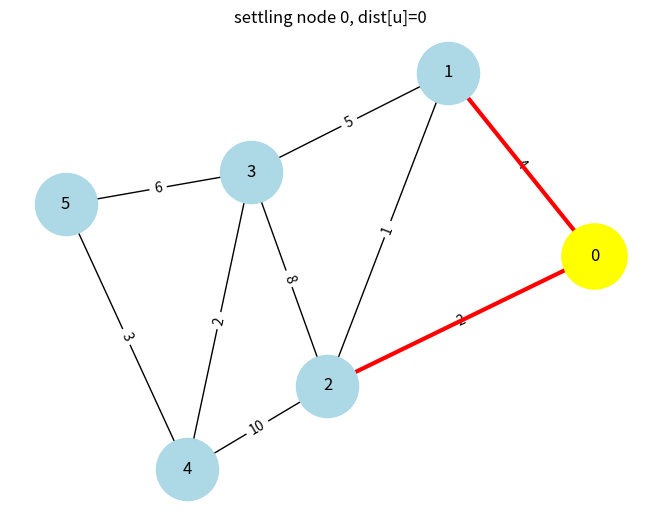
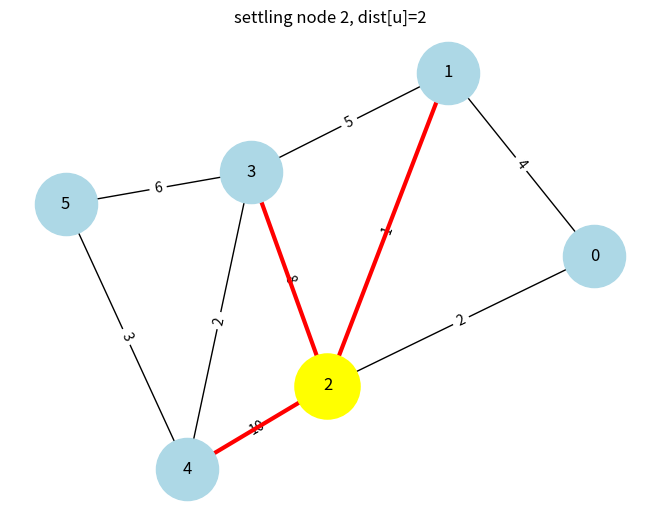
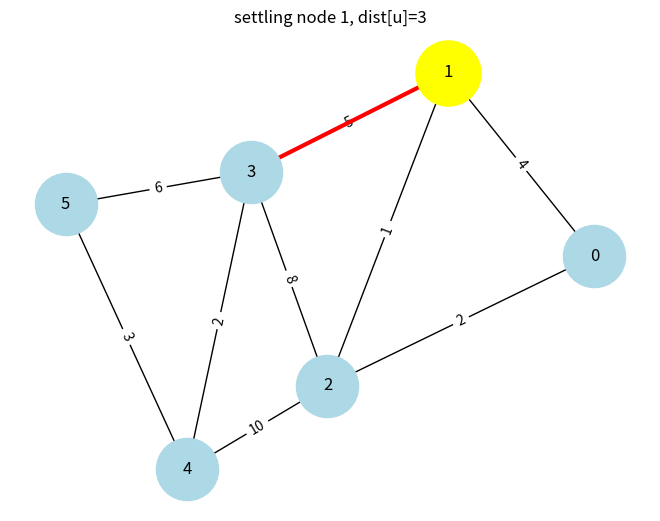
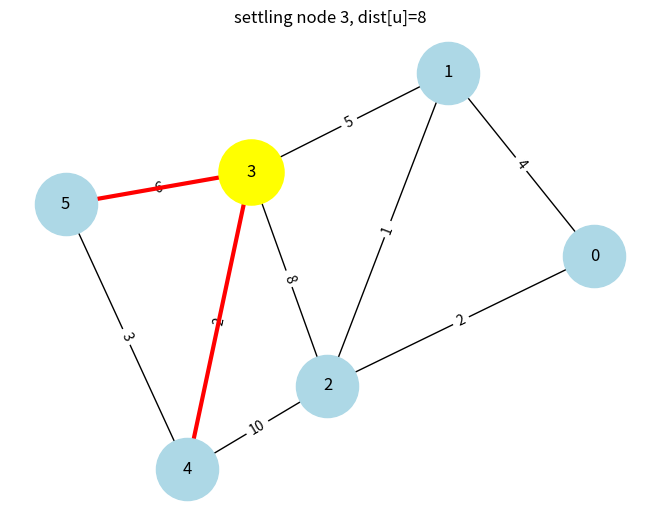
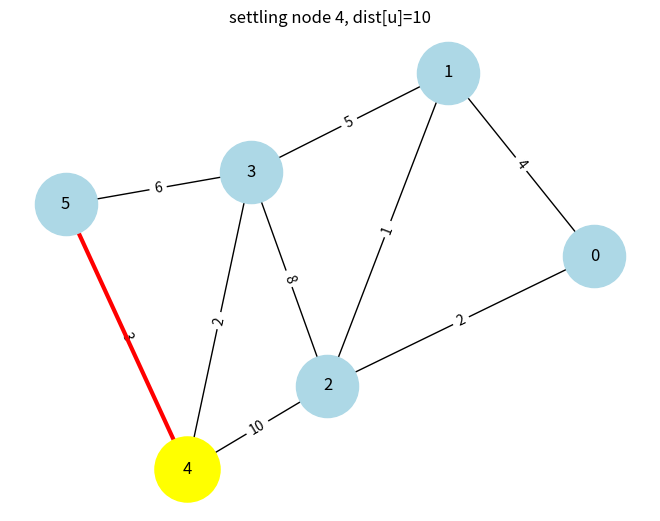
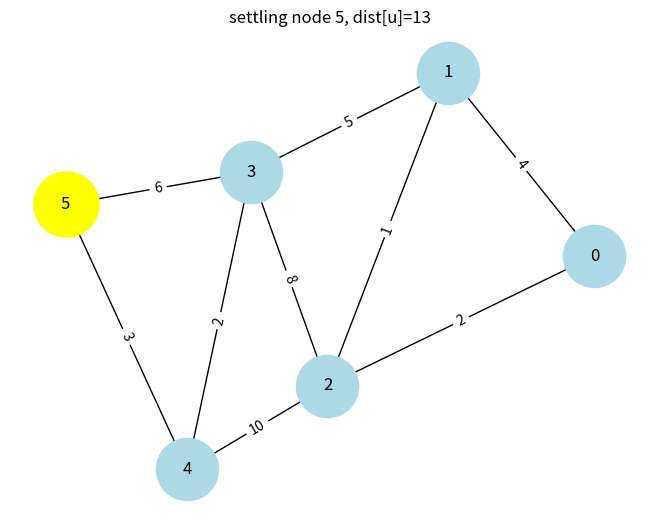
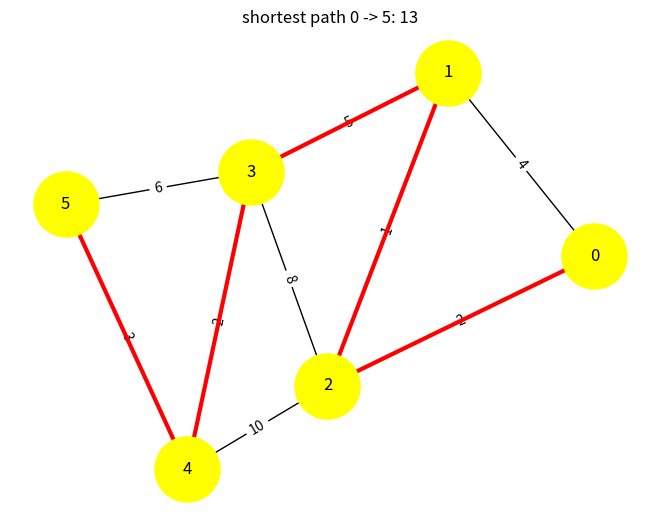

The script that saved these images, in order:
import networkx as nx
import matplotlib.pyplot as plt

def get_path(parent, source, sink):
    path = []
    v = sink
    while v != -1:
        path.insert(0, v)
        if v == source:
            break
        v = parent[v]
    return path

def dijkstra(graph, source):
    n = len(graph)
    dist = [float('Inf')] * n        # shortest distance to each node so far
    visited = [False] * n            # node is "settled"
    parent = [-1] * n                # which node we came from
    dist[source] = 0

    for _ in range(n):
        # pick the unvisited node with the smallest distance
        u = min((v for v in range(n) if not visited[v]), key=lambda v: dist[v])
        visited[u] = True
        for v, weight in enumerate(graph[u]):
            if weight > 0 and not visited[v] and dist[u] + weight < dist[v]:
                dist[v] = dist[u] + weight
                parent[v] = u
    return dist, parent

def visualize_graph(graph, highlight_nodes=None, highlight_edges=None, title=""):
    G = nx.Graph()
    for u, row in enumerate(graph):
        for v, weight in enumerate(row):
            if weight > 0 and u < v:
                G.add_edge(u, v, weight=weight)
    pos = nx.spring_layout(G, seed=42)
    edge_labels = nx.get_edge_attributes(G, 'weight')
    nx.draw(G, pos, with_labels=True, node_color='lightblue', node_size=2000)
    nx.draw_networkx_edge_labels(G, pos, edge_labels=edge_labels)
    if highlight_nodes:
        nx.draw_networkx_nodes(G, pos, nodelist=highlight_nodes,
                               node_color='yellow', node_size=2200)
    if highlight_edges:
        nx.draw_networkx_edges(G, pos, edgelist=highlight_edges,
                               edge_color='red', width=3)
    if title:
        plt.title(title)
    plt.show()

def interactive_dijkstra(graph, source, sink):
    n = len(graph)
    dist = [float('Inf')] * n
    visited = [False] * n
    parent = [-1] * n
    dist[source] = 0

    for _ in range(n):
        u = min((v for v in range(n) if not visited[v]), key=lambda v: dist[v])
        visited[u] = True
        updated_edges = []
        for v, weight in enumerate(graph[u]):
            if weight > 0 and not visited[v] and dist[u] + weight < dist[v]:
                dist[v] = dist[u] + weight
                parent[v] = u
                updated_edges.append((u, v))
        visualize_graph(graph, highlight_nodes=[u],
                        highlight_edges=updated_edges,
                        title=f"settling node {u}, dist[u]={dist[u]}")
        input("Press Enter to continue to the next iteration...")

    path = get_path(parent, source, sink)
    visualize_graph(graph,
                    highlight_nodes=path,
                    highlight_edges=[(path[i], path[i+1]) for i in range(len(path)-1)],
                    title=f"shortest path {source} -> {sink}: {dist[sink]}")
    return dist, parent, path

graph = [
    [0, 4, 2, 0, 0, 0],
    [4, 0, 1, 5, 0, 0],
    [2, 1, 0, 8, 10, 0],
    [0, 5, 8, 0, 2, 6],
    [0, 0, 10, 2, 0, 3],
    [0, 0, 0, 6, 3, 0],
]
source = 0
sink = 5

dist, parent, path = interactive_dijkstra(graph, source, sink)
print("Shortest distances from", source, ":", dist)
print("Shortest path", source, "->", sink, ":", path, "length", dist[sink])
